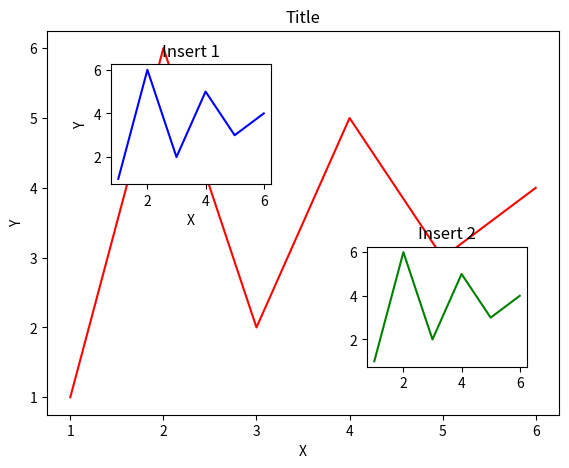

This chart was generated by the following Python code:
import matplotlib.pyplot as plt

fig = plt.figure()

x = [1, 2, 3, 4, 5, 6]
y = [1, 6, 2, 5, 3, 4]

# plot main figure
left, bottom, width, height = 0.1, 0.1, 0.8, 0.8
ax1 = fig.add_axes([left, bottom, width, height])
ax1.plot(x, y, 'r')
ax1.set_xlabel('X')
ax1.set_ylabel('Y')
ax1.set_title('Title')

# plot insert
left, bottom, width, height = 0.2, 0.58, 0.25, 0.25
ax2 = fig.add_axes([left, bottom, width, height])
ax2.plot(x, y, 'b')
ax2.set_xlabel('X')
ax2.set_ylabel('Y')
ax2.set_title('Insert 1')

# another method for insert
plt.axes([0.6, 0.2, 0.25, 0.25])
plt.plot(x, y, 'g')
ax2.set_xlabel('X')
ax2.set_ylabel('Y')
plt.title('Insert 2')

plt.show()